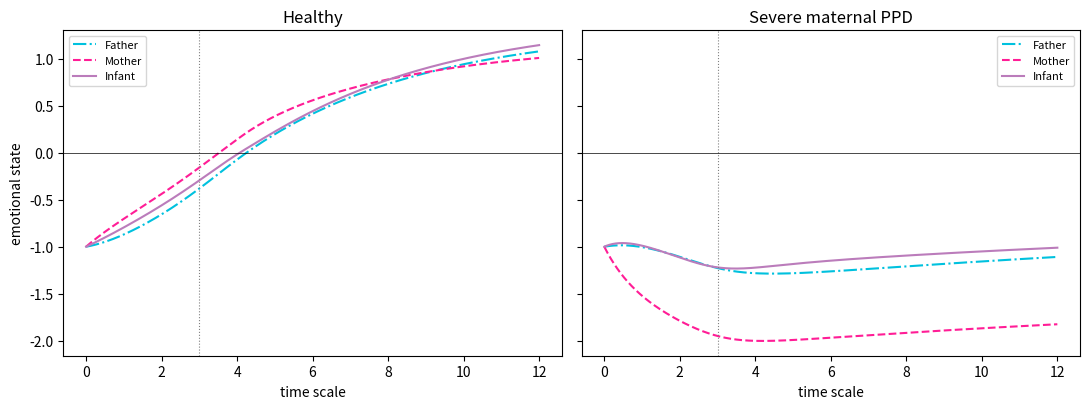

The script that saved this image:
import numpy as np
import matplotlib.pyplot as plt
from scipy.integrate import odeint
import itertools

# ---- parameters ----
rf, rm, rb = -0.63, -0.86, -0.74
af, am, ab = 0.2394, 0.4472, 0.2222
r = {'F': rf, 'M': rm, 'B': rb}

# ---- bilinear influence functions (m-, m+) ----
def IMB(P): return np.where(P < 0, 0.40*P, 0.25*P)   # mother -> baby
def IBM(P): return np.where(P < 0, 0.50*P, 0.20*P)   # baby   -> mother
def IFB(P): return np.where(P < 0, 0.20*P, 0.40*P)   # father -> baby
def IBF(P): return np.where(P < 0, 0.40*P, 0.30*P)   # baby   -> father
def IMF(P): return np.where(P < 0, 0.28*P, 0.15*P)   # mother -> father
def IFM(P): return np.where(P < 0, 0.31*P, 0.21*P)   # father -> mother

base_slopes = {
    'MF': (0.28, 0.15), 'FM': (0.31, 0.21),
    'MB': (0.40, 0.25), 'FB': (0.20, 0.40),
    'BM': (0.50, 0.20), 'BF': (0.40, 0.30),
}

def odes(x, t):
    F, M, B = x
    dFdt = af + rf*F + IMF(M) + IBF(B)
    dMdt = am + rm*M + IBM(B) + IFM(F)
    dBdt = ab + rb*B + IMB(M) + IFB(F)
    return [dFdt, dMdt, dBdt]

# ---- equilibria + stability for one case ----
def analyze(a, slopes, rng=5.0):
    s = lambda key, sign: slopes[key][0] if sign < 0 else slopes[key][1]
    out = []
    for sF, sM, sB in itertools.product([-1, 1], repeat=3):
        A = np.array([
            [r['F'],      s('MF', sM), s('BF', sB)],
            [s('FM', sF), r['M'],      s('BM', sB)],
            [s('FB', sF), s('MB', sM), r['B']],
        ])
        eq = np.linalg.solve(A, -np.array([a['F'], a['M'], a['B']]))
        signs = [sF, sM, sB]
        if all(np.sign(eq[i]) == signs[i] for i in range(3)) \
           and np.max(np.abs(eq)) < rng:                 # keep meaningful ones
            stable = bool(np.all(np.linalg.eigvals(A).real < 0))
            out.append((np.round(eq, 3), stable))
    return out

# ---- cases: PPD = lowered baseline (slopes unchanged) ----
cases = {
  'both healthy':      ({'F':0.2394,'M':0.4472,'B':0.2222}, base_slopes),
  'mother PPD mild':   ({'F':0.2394,'M':-0.10, 'B':0.2222}, base_slopes),
  'mother PPD severe': ({'F':0.2394,'M':-0.70, 'B':0.2222}, base_slopes),
  'father PPD':        ({'F':-0.30, 'M':0.4472,'B':0.2222}, base_slopes),
  'both PPD':          ({'F':-0.30, 'M':-0.70, 'B':0.2222}, base_slopes),
}

print("=== Equilibria (F, M, B) and stability ===")
for name, (a, sl) in cases.items():
    results = analyze(a, sl)
    if not results:
        print(f"{name:18s} (no meaningful equilibrium)")
    for eq, stable in results:
        print(f"{name:18s} eq = {eq}   stable = {stable}")



# ---- time-dependent influence: boosted early, smoothly eases (sigmoid) ----
t_switch = 3.0   # months: center of the transition (kept for the axvline)

def factor(t, boost=0.3, a=2.0, t0=t_switch):   # was boost=0.6
    sig = 1.0 / (1.0 + np.exp(a*(t - t0)))   # ~1 before 3 mo, ~0 after
    return 1.0 + boost*sig                    # ~1+boost early, -> 1 later

def odes_td(x, t, a):
    F, M, B = x
    g = factor(t)                              # smooth time-decaying multiplier
    IMB_t = g*np.where(M < 0, 0.40*M, 0.25*M)  # mother -> baby
    IFB_t = g*np.where(F < 0, 0.20*F, 0.40*F)  # father -> baby
    IBM_t = g*np.where(B < 0, 0.50*B, 0.20*B)  # baby   -> mother
    IBF_t = g*np.where(B < 0, 0.40*B, 0.30*B)  # baby   -> father
    dFdt = a['F'] + rf*F + IMF(M) + IBF_t
    dMdt = a['M'] + rm*M + IBM_t + IFM(F)
    dBdt = a['B'] + rb*B + IMB_t + IFB_t
    return [dFdt, dMdt, dBdt]

t = np.linspace(0, 12, 2000)   # months, first year
a_healthy = {'F':0.2394,'M':0.4472,'B':0.2222}
a_severe  = {'F':0.2394,'M':-0.70, 'B':0.2222}

fig2, axes = plt.subplots(1, 2, figsize=(11, 4.2), sharey=True)
for ax, a, title in [(axes[0], a_healthy, 'Healthy'),
                     (axes[1], a_severe,  'Severe maternal PPD')]:
    sol = odeint(odes_td, [-1,-1,-1], t, args=(a,))
    ax.plot(t, sol[:,0], "#00c1de", linestyle="-.", label="Father")
    ax.plot(t, sol[:,1], "#ff1d96", linestyle="--", label="Mother")
    ax.plot(t, sol[:,2], "#bb7cbb", label="Infant")
    ax.axvline(t_switch, color="gray", lw=0.8, linestyle=":")
    ax.axhline(0, color="k", lw=0.5)
    ax.set_title(title); ax.set_xlabel("time scale"); ax.legend(fontsize=8)
axes[0].set_ylabel("emotional state")
fig2.tight_layout()
plt.show()
